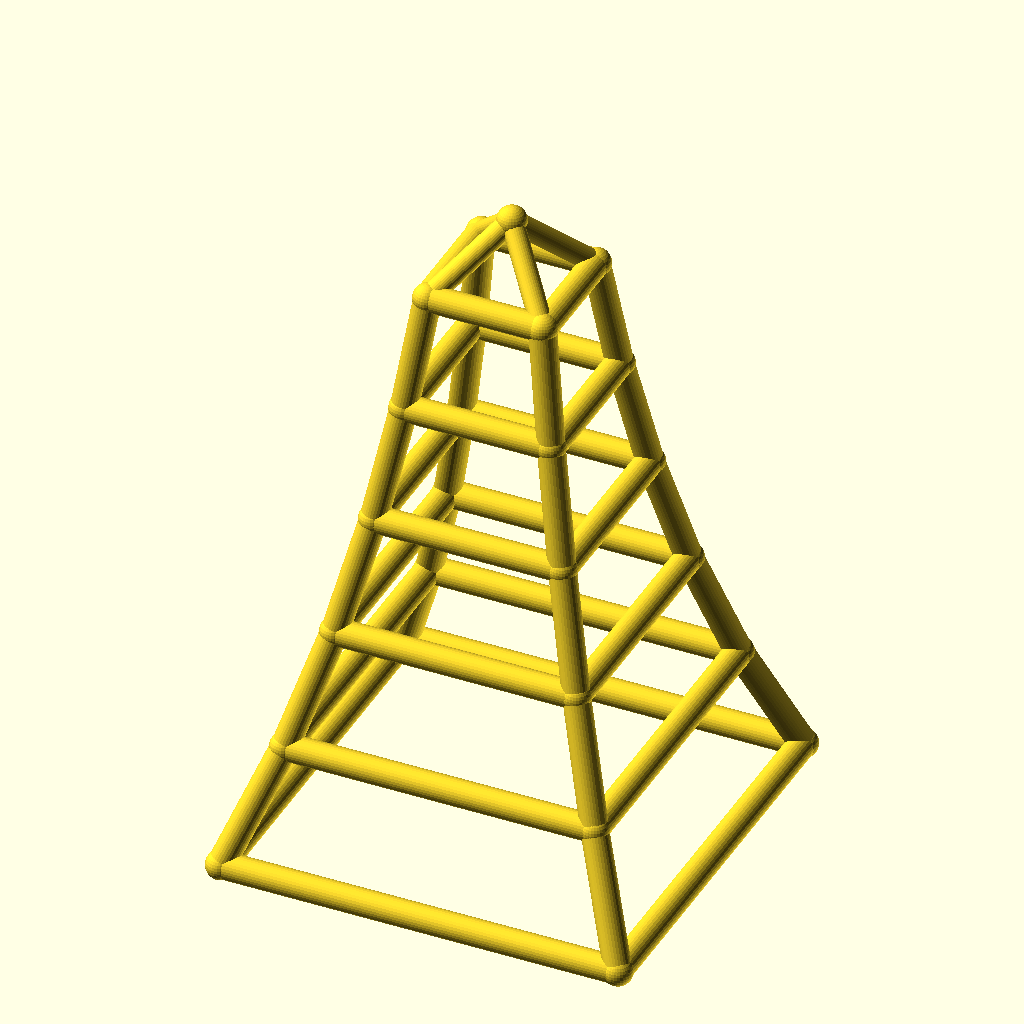
Cell 1: the model at its default parameters.
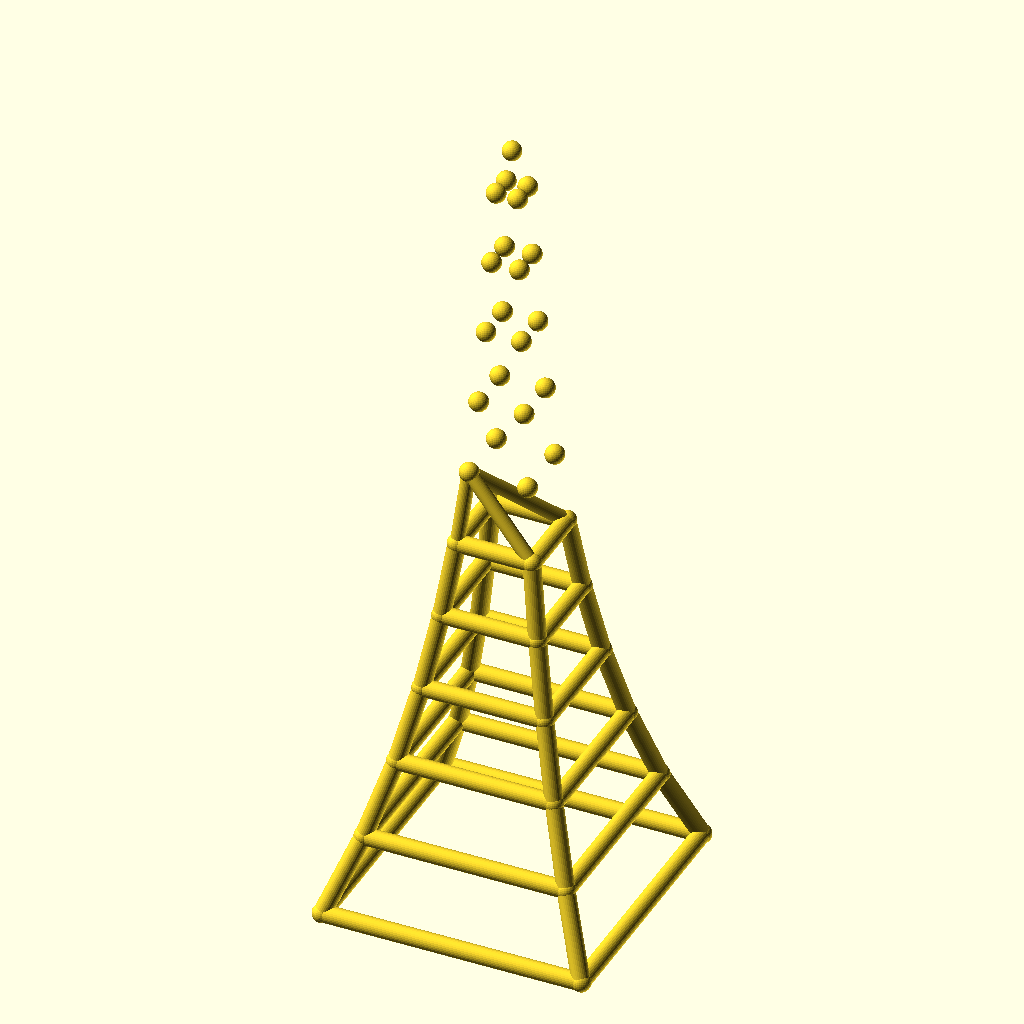
Cell 2: the same model with levels = 10.
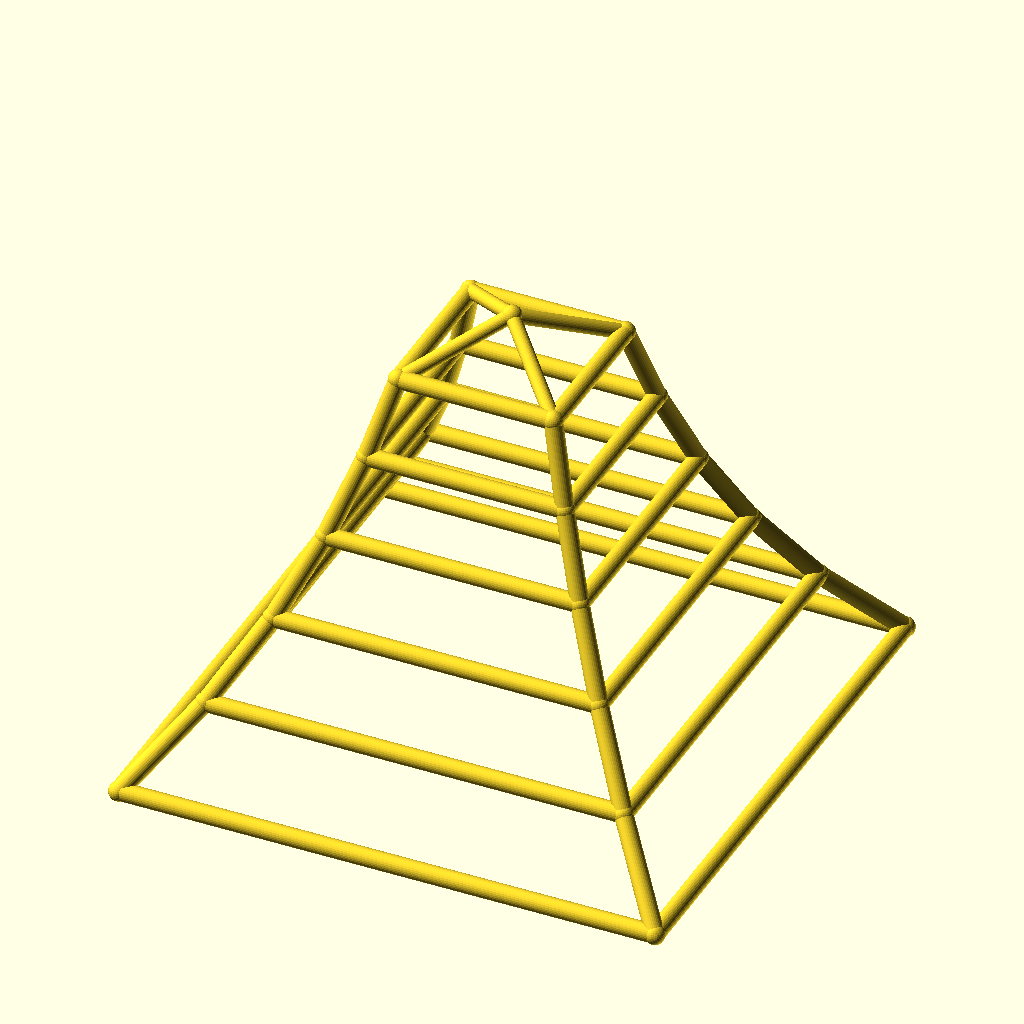
Cell 3 — base_w set to 240, the other parameters unchanged.
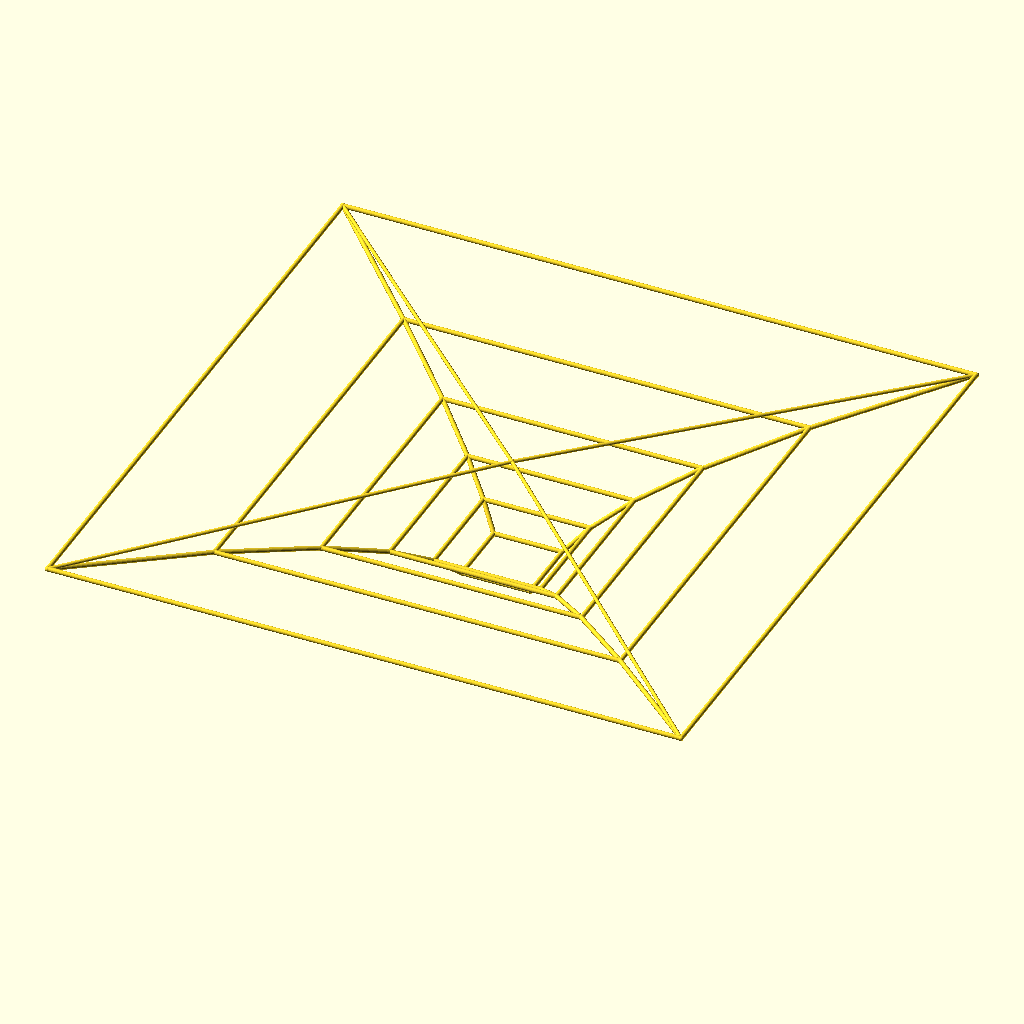
Cell 4 — taper set to 1.56, the other parameters unchanged.
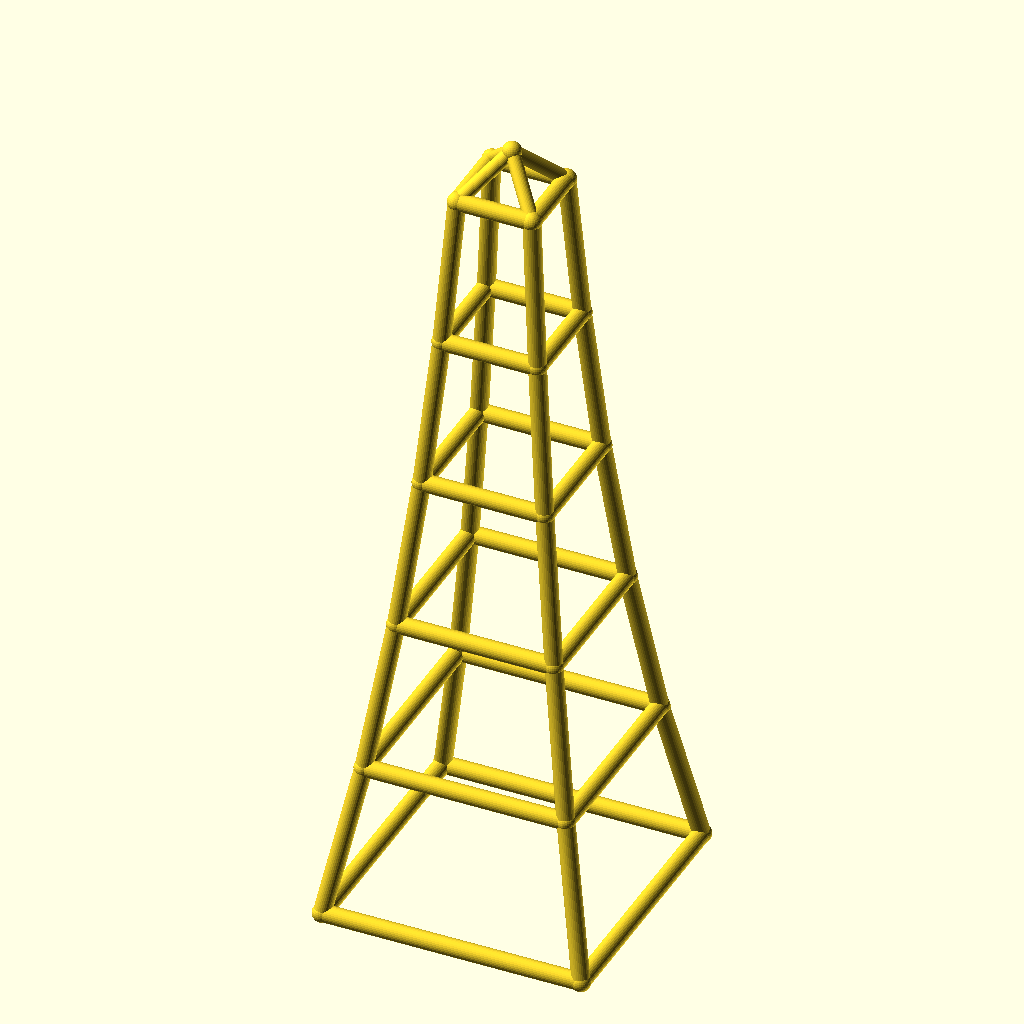
Cell 5: level_h = 70 (everything else at default).
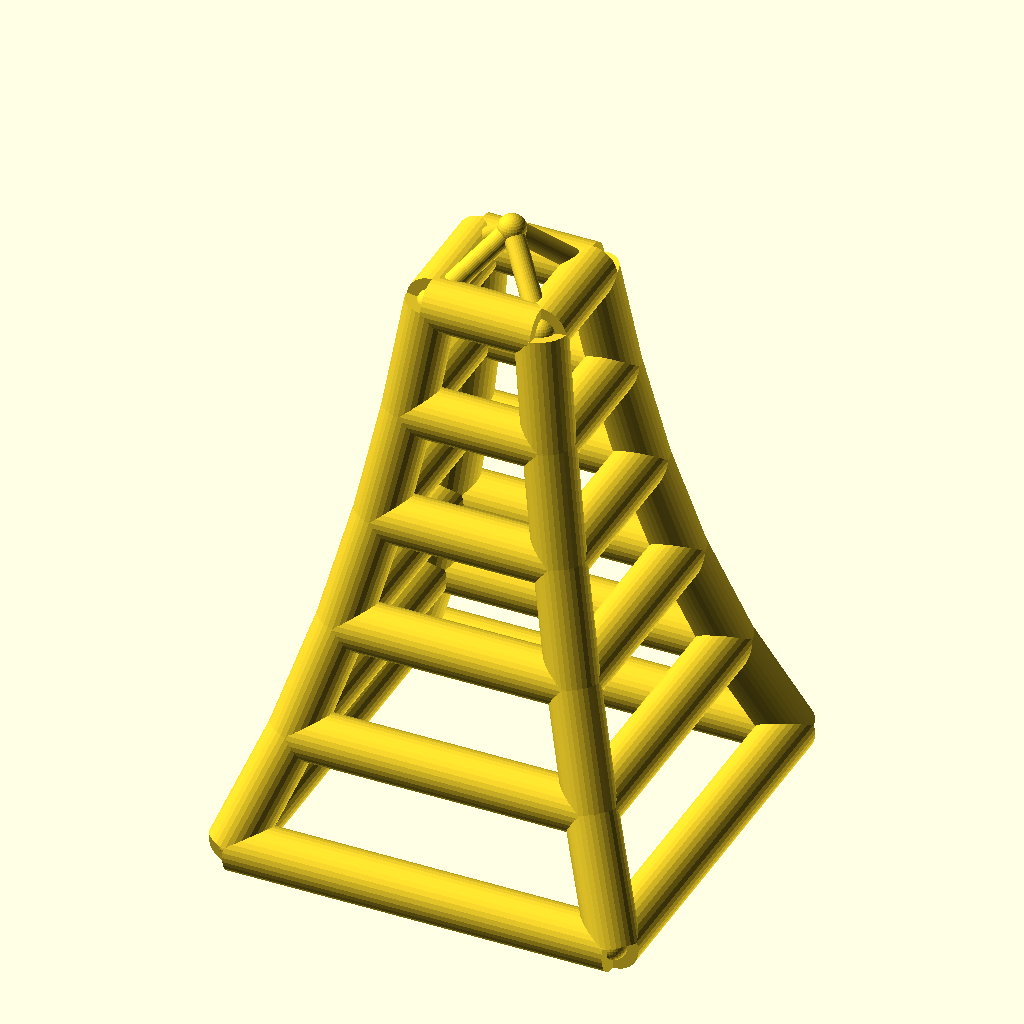
Cell 6 — leg_r set to 8, the other parameters unchanged.
All cells are drawn from the same view direction (rotation 55°, 0°, 25°, orthographic, colour scheme Cornfield), but the view is re-fitted for each cell, so position and scale can differ between cells as well as the parameter.
The OpenSCAD source (optional_data/data/wire2/masttowers/scene_0175.scad):
$fn = 32;

// ----------------------------------------------------------------------
// Tapered four-leg tower: 5 levels, base 120 mm, taper 0.78 per level
// ----------------------------------------------------------------------

// --- parameters (mm) ---
levels = 5;               // number of tower levels
base_w = 120;             // bottom ring width (X and Y)
taper = 0.78;             // ring width multiplier per level
level_h = 35;             // height of one level
leg_r = 4;                // leg / ring member radius
brace_r = 3.2;            // diagonal brace radius
joint_r = 4.4;            // joint ball radius
crown_h = 20;             // crown mast height above the top ring
fit_tol = 0.05;           // declared fit tolerance (prompt contract)
free_tol = 0.3;           // declared free tolerance (prompt contract)

bbox_x = base_w + 2 * joint_r;  // overall X, joints included
bbox_y = base_w + 2 * joint_r;  // overall Y, joints included
bbox_z = levels * level_h + crown_h + 2 * joint_r;  // overall Z, joints included
leg_d = 2 * leg_r;  // leg / ring stock diameter
brace_d = 2 * brace_r;  // brace stock diameter
joint_d = 2 * joint_r;  // joint ball diameter
top_w = base_w * pow(taper, levels);  // width of the top ring
nodes = concat([for (lvl = [0 : levels], sx = [-1, 1], sy = [-1, 1]) [sx * base_w * pow(taper, lvl) / 2, sy * base_w * pow(taper, lvl) / 2, lvl * level_h]], [[0, 0, levels * level_h + crown_h]]);

module member(a, b, r) {
  /* round stock from joint a to joint b, ends buried in the joint balls */
  d = b - a;
  length = norm(d);
  translate(a) rotate([0, acos(d[2] / length), atan2(d[1], d[0])])
    cylinder(h = length, r = r);
}

module joint(p, r) {
  /* ball at the joint centre, fatter than every member meeting there */
  translate(p) sphere(r = r);
}

/* members - each call is one graph edge */
member(nodes[0], nodes[4], leg_r);
member(nodes[1], nodes[5], leg_r);
member(nodes[2], nodes[6], leg_r);
member(nodes[3], nodes[7], leg_r);
member(nodes[4], nodes[8], leg_r);
member(nodes[5], nodes[9], leg_r);
member(nodes[6], nodes[10], leg_r);
member(nodes[7], nodes[11], leg_r);
member(nodes[8], nodes[12], leg_r);
member(nodes[9], nodes[13], leg_r);
member(nodes[10], nodes[14], leg_r);
member(nodes[11], nodes[15], leg_r);
member(nodes[12], nodes[16], leg_r);
member(nodes[13], nodes[17], leg_r);
member(nodes[14], nodes[18], leg_r);
member(nodes[15], nodes[19], leg_r);
member(nodes[16], nodes[20], leg_r);
member(nodes[17], nodes[21], leg_r);
member(nodes[18], nodes[22], leg_r);
member(nodes[19], nodes[23], leg_r);
member(nodes[0], nodes[1], leg_r);
member(nodes[2], nodes[3], leg_r);
member(nodes[0], nodes[2], leg_r);
member(nodes[1], nodes[3], leg_r);
member(nodes[4], nodes[5], leg_r);
member(nodes[6], nodes[7], leg_r);
member(nodes[4], nodes[6], leg_r);
member(nodes[5], nodes[7], leg_r);
member(nodes[8], nodes[9], leg_r);
member(nodes[10], nodes[11], leg_r);
member(nodes[8], nodes[10], leg_r);
member(nodes[9], nodes[11], leg_r);
member(nodes[12], nodes[13], leg_r);
member(nodes[14], nodes[15], leg_r);
member(nodes[12], nodes[14], leg_r);
member(nodes[13], nodes[15], leg_r);
member(nodes[16], nodes[17], leg_r);
member(nodes[18], nodes[19], leg_r);
member(nodes[16], nodes[18], leg_r);
member(nodes[17], nodes[19], leg_r);
member(nodes[20], nodes[21], leg_r);
member(nodes[22], nodes[23], leg_r);
member(nodes[20], nodes[22], leg_r);
member(nodes[21], nodes[23], leg_r);
member(nodes[20], nodes[24], brace_r);
member(nodes[21], nodes[24], brace_r);
member(nodes[22], nodes[24], brace_r);
member(nodes[23], nodes[24], brace_r);

/* joint balls */
for (p = nodes) joint(p, joint_r);
Customizer parameters (derived from the source; name, type, default, range or options):
levels: number, default 5
base_w: number, default 120
taper: number, default 0.78
level_h: number, default 35
leg_r: number, default 4
brace_r: number, default 3.2
joint_r: number, default 4.4
crown_h: number, default 20
fit_tol: number, default 0.05
free_tol: number, default 0.3
